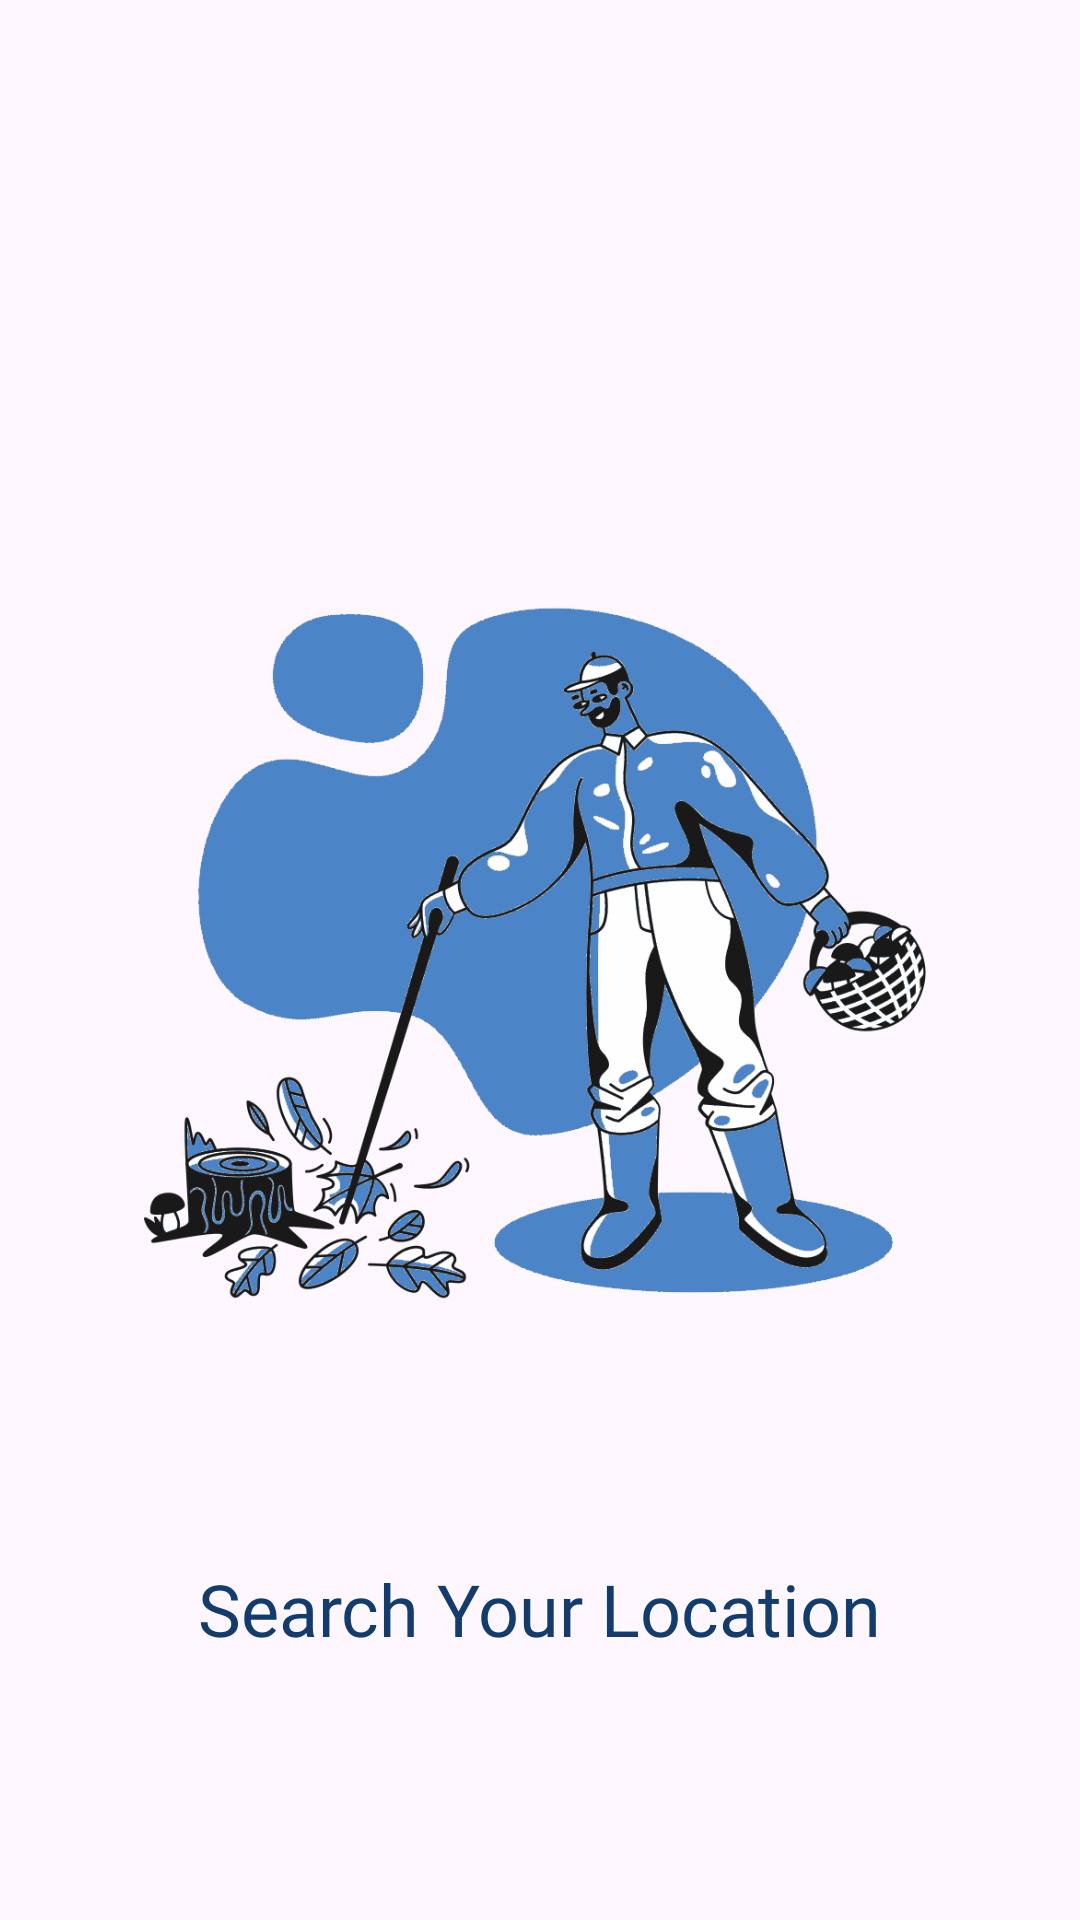

Produce the Android XML layout that renders to this screen, including the resource entries it uses.
<!-- AndroidManifest.xml: application theme Theme.CityGuide -->
<!-- res/layout/slider_layout.xml -->
<?xml version="1.0" encoding="utf-8"?>
<androidx.constraintlayout.widget.ConstraintLayout xmlns:android="http://schemas.android.com/apk/res/android"
    xmlns:app="http://schemas.android.com/apk/res-auto"
    android:layout_width="match_parent"
    android:layout_height="match_parent">

    <ImageView
        android:id="@+id/slider_image"
        android:layout_width="0dp"
        android:layout_height="400dp"
        android:layout_marginTop="120dp"
        android:padding="40dp"
        app:layout_constraintEnd_toEndOf="parent"
        app:layout_constraintHorizontal_bias="1.0"
        app:layout_constraintStart_toStartOf="parent"
        app:layout_constraintTop_toTopOf="parent"
        app:srcCompat="@drawable/onboarding_first_img" />

    <TextView
        android:id="@+id/slider_title"
        android:layout_width="wrap_content"
        android:layout_height="wrap_content"
        android:fontFamily="@font/gilroy_bold"
        android:text="Search Your Location"
        android:textColor="@color/colorSecondary"
        android:textSize="24sp"
        app:layout_constraintEnd_toEndOf="@+id/slider_image"
        app:layout_constraintStart_toStartOf="@+id/slider_image"
        app:layout_constraintTop_toBottomOf="@+id/slider_image" />

</androidx.constraintlayout.widget.ConstraintLayout>
<!-- resources referenced by this layout -->
<resources>
  <color name="colorSecondary">#123C6E</color>
  <!-- drawable onboarding_first_img: png bitmap (drawable, 171409 bytes) -->
  <style name="Theme.CityGuide" parent="Theme.Material3.Light.NoActionBar">
          
          <item name="colorPrimary">@color/colorSecondary</item>
          <item name="colorPrimaryVariant">@color/colorPrimary</item>
          <item name="colorOnPrimary">@color/colorOnPrimary</item>
          <item name="android:textColorPrimary">@color/colorSecondary</item>
          <item name="colorControlNormal">@color/colorSecondary</item>
          
          <item name="colorSecondary">@color/colorSecondary</item>
          <item name="colorSecondaryVariant">@color/white</item>
          <item name="colorOnSecondary">@color/colorOnSecondary</item>
          
          <item name="android:statusBarColor" tools:targetApi="l">@color/colorSecondary</item>
          <item name="android:navigationBarColor">@color/colorSecondary</item>
          
          <item name="otpViewStyle">@style/OtpWidget.OtpView</item>
      </style>
  <color name="colorPrimary">#F9F7F7</color>
  <color name="colorOnPrimary">#3F72AF</color>
  <color name="white">#FFFFFFFF</color>
  <color name="colorOnSecondary">#DBE2EF</color>
</resources>
